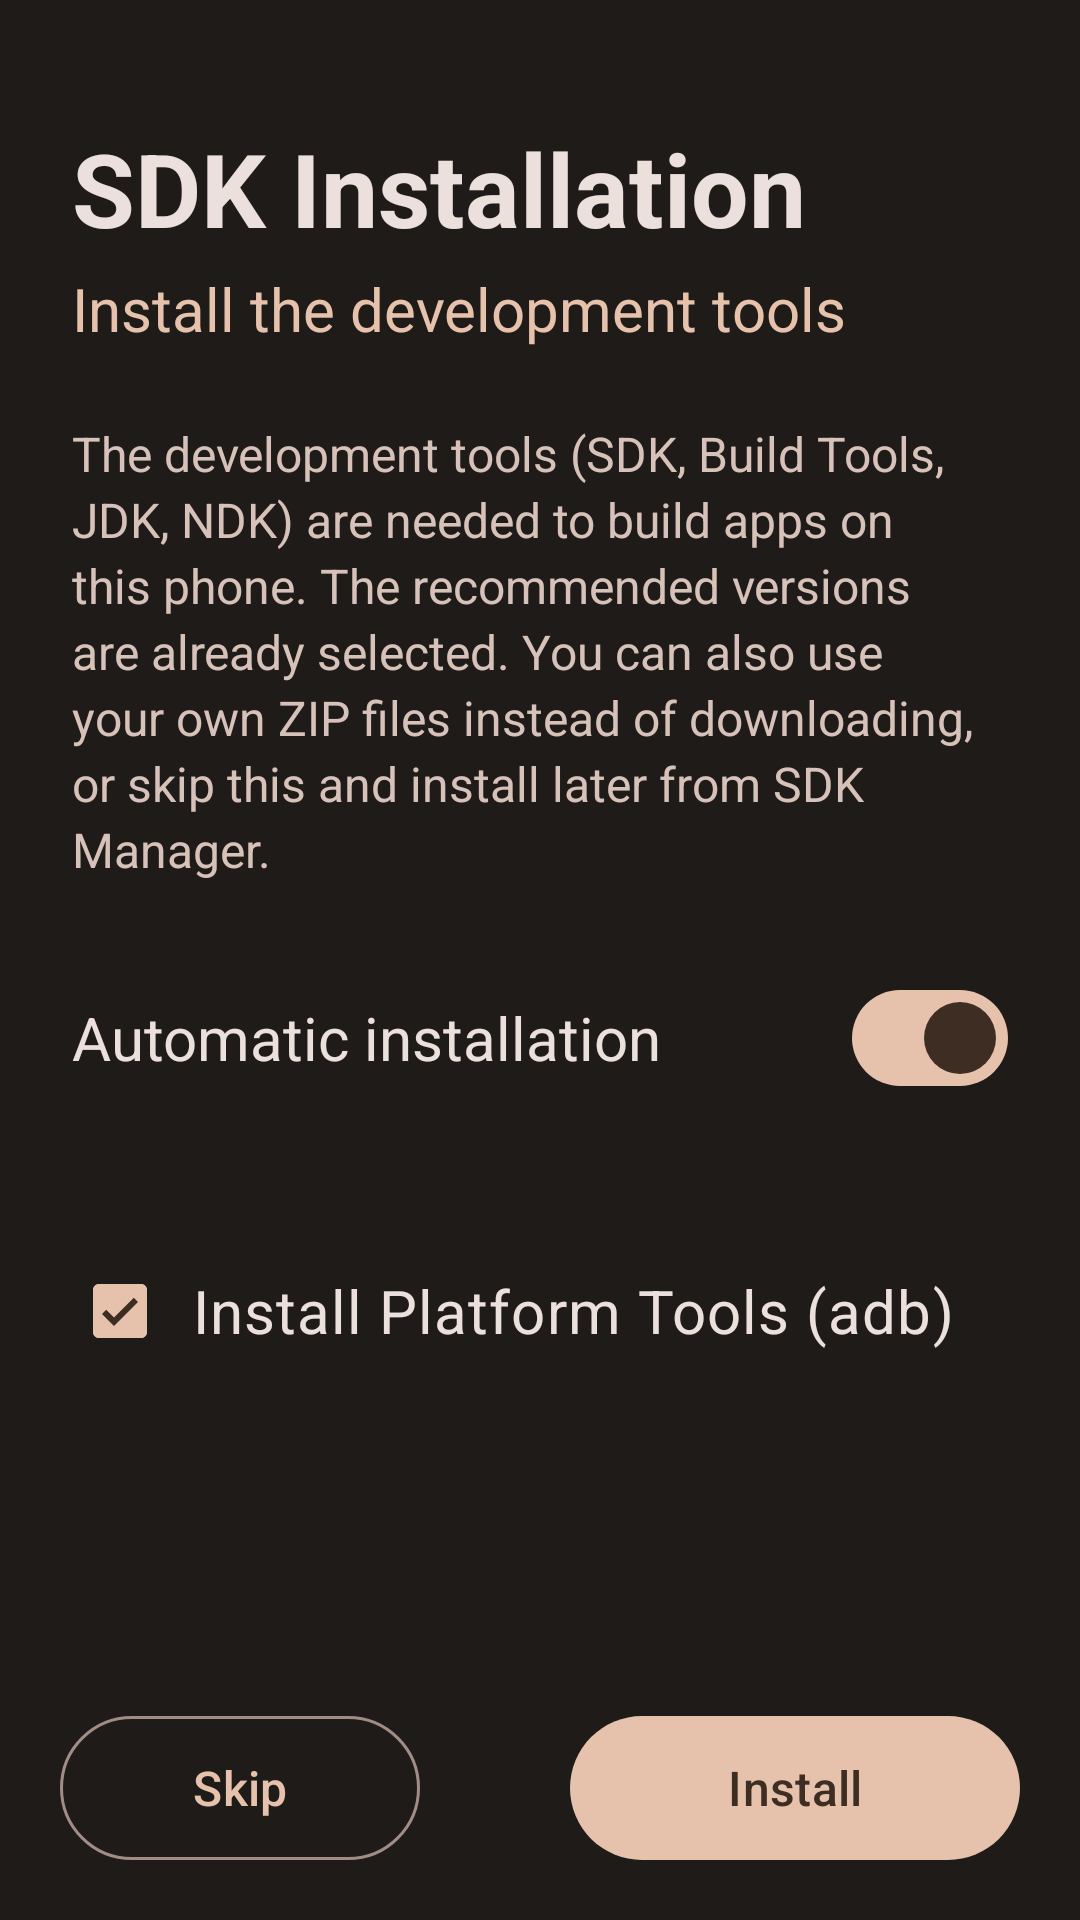

Write the Android layout XML for this screen, with the resource values it uses.
<!-- AndroidManifest.xml: activity theme Theme.Setup -->
<!-- res/layout/activity_setup.xml -->
<?xml version="1.0" encoding="utf-8"?>
<LinearLayout xmlns:android="http://schemas.android.com/apk/res/android"
    xmlns:app="http://schemas.android.com/apk/res-auto"
    xmlns:tools="http://schemas.android.com/tools"
    android:layout_width="match_parent"
    android:layout_height="match_parent"
    android:background="?android:attr/colorBackground"
    android:fitsSystemWindows="true"
    android:orientation="vertical"
    tools:context=".SetupActivity">

    <ScrollView
        android:layout_width="match_parent"
        android:layout_height="0dp"
        android:layout_weight="1"
        android:fillViewport="true"
        android:overScrollMode="never">

        <LinearLayout
            android:layout_width="match_parent"
            android:layout_height="wrap_content"
            android:orientation="vertical"
            android:paddingStart="24dp"
            android:paddingTop="40dp"
            android:paddingEnd="24dp"
            android:paddingBottom="24dp">

            <TextView
                android:layout_width="wrap_content"
                android:layout_height="wrap_content"
                android:text="SDK Installation"
                android:textColor="?attr/colorOnSurface"
                android:textSize="34sp"
                android:textStyle="bold" />

            <TextView
                android:layout_width="wrap_content"
                android:layout_height="wrap_content"
                android:layout_marginTop="4dp"
                android:text="Install the development tools"
                android:textColor="?attr/colorPrimary"
                android:textSize="20sp" />

            <TextView
                android:layout_width="match_parent"
                android:layout_height="wrap_content"
                android:layout_marginTop="24dp"
                android:lineSpacingExtra="3dp"
                android:text="The development tools (SDK, Build Tools, JDK, NDK) are needed to build apps on this phone. The recommended versions are already selected. You can also use your own ZIP files instead of downloading, or skip this and install later from SDK Manager."
                android:textColor="?attr/colorOnSurfaceVariant"
                android:textSize="16sp" />

            <LinearLayout
                android:layout_width="match_parent"
                android:layout_height="wrap_content"
                android:layout_marginTop="28dp"
                android:gravity="center_vertical"
                android:orientation="horizontal">

                <TextView
                    android:layout_width="0dp"
                    android:layout_height="wrap_content"
                    android:layout_weight="1"
                    android:text="Automatic installation"
                    android:textColor="?attr/colorOnSurface"
                    android:textSize="20sp" />

                <com.google.android.material.materialswitch.MaterialSwitch
                    android:id="@+id/switchAuto"
                    android:layout_width="wrap_content"
                    android:layout_height="wrap_content"
                    android:checked="true" />
            </LinearLayout>

            <TextView
                android:id="@+id/tvMode"
                android:layout_width="match_parent"
                android:layout_height="wrap_content"
                android:layout_marginTop="4dp"
                android:textColor="?attr/colorOnSurfaceVariant"
                android:textSize="14sp" />

            <LinearLayout
                android:id="@+id/rows"
                android:layout_width="match_parent"
                android:layout_height="wrap_content"
                android:layout_marginTop="8dp"
                android:orientation="vertical" />

            <CheckBox
                android:id="@+id/cbPlatformTools"
                android:layout_width="wrap_content"
                android:layout_height="wrap_content"
                android:layout_marginTop="12dp"
                android:checked="true"
                android:minHeight="48dp"
                android:paddingStart="8dp"
                android:text="Install Platform Tools (adb)"
                android:textColor="?attr/colorOnSurface"
                android:textSize="20sp" />

            <TextView
                android:id="@+id/tvSummary"
                android:layout_width="match_parent"
                android:layout_height="wrap_content"
                android:layout_marginTop="16dp"
                android:lineSpacingExtra="2dp"
                android:textColor="?attr/colorOnSurfaceVariant"
                android:textSize="14sp" />
        </LinearLayout>
    </ScrollView>

    <LinearLayout
        android:layout_width="match_parent"
        android:layout_height="wrap_content"
        android:gravity="center_vertical"
        android:orientation="horizontal"
        android:paddingStart="20dp"
        android:paddingTop="12dp"
        android:paddingEnd="20dp"
        android:paddingBottom="16dp">

        <com.google.android.material.button.MaterialButton
            android:id="@+id/btnSkip"
            style="@style/Widget.Material3.Button.OutlinedButton"
            android:layout_width="wrap_content"
            android:layout_height="56dp"
            android:minWidth="120dp"
            android:text="Skip"
            android:textSize="16sp" />

        <View
            android:layout_width="0dp"
            android:layout_height="1dp"
            android:layout_weight="1" />

        <com.google.android.material.button.MaterialButton
            android:id="@+id/btnInstall"
            android:layout_width="wrap_content"
            android:layout_height="56dp"
            android:minWidth="150dp"
            android:text="Install"
            android:textSize="16sp" />
    </LinearLayout>
</LinearLayout>
<!-- resources referenced by this layout -->
<resources>
  <style name="Theme.Setup" parent="Theme.Material3.Dark.NoActionBar">
      <item name="colorPrimary">#E6C2AD</item>
      <item name="colorOnPrimary">#3E2D23</item>
      <item name="colorPrimaryContainer">#5A4234</item>
      <item name="colorOnPrimaryContainer">#FFDBC9</item>
      <item name="colorSurface">#1F1B18</item>
      <item name="colorOnSurface">#EBE0DB</item>
      <item name="colorOnSurfaceVariant">#D7C2B9</item>
      <item name="colorOutline">#A08D85</item>
      <item name="colorError">#FFB4AB</item>
      <item name="android:colorBackground">#1F1B18</item>
      <item name="android:windowBackground">#1F1B18</item>
      <item name="android:statusBarColor">@android:color/transparent</item>
      <item name="android:navigationBarColor">#1F1B18</item>
      <item name="android:textColorLink">#E6C2AD</item>
    </style>
</resources>
